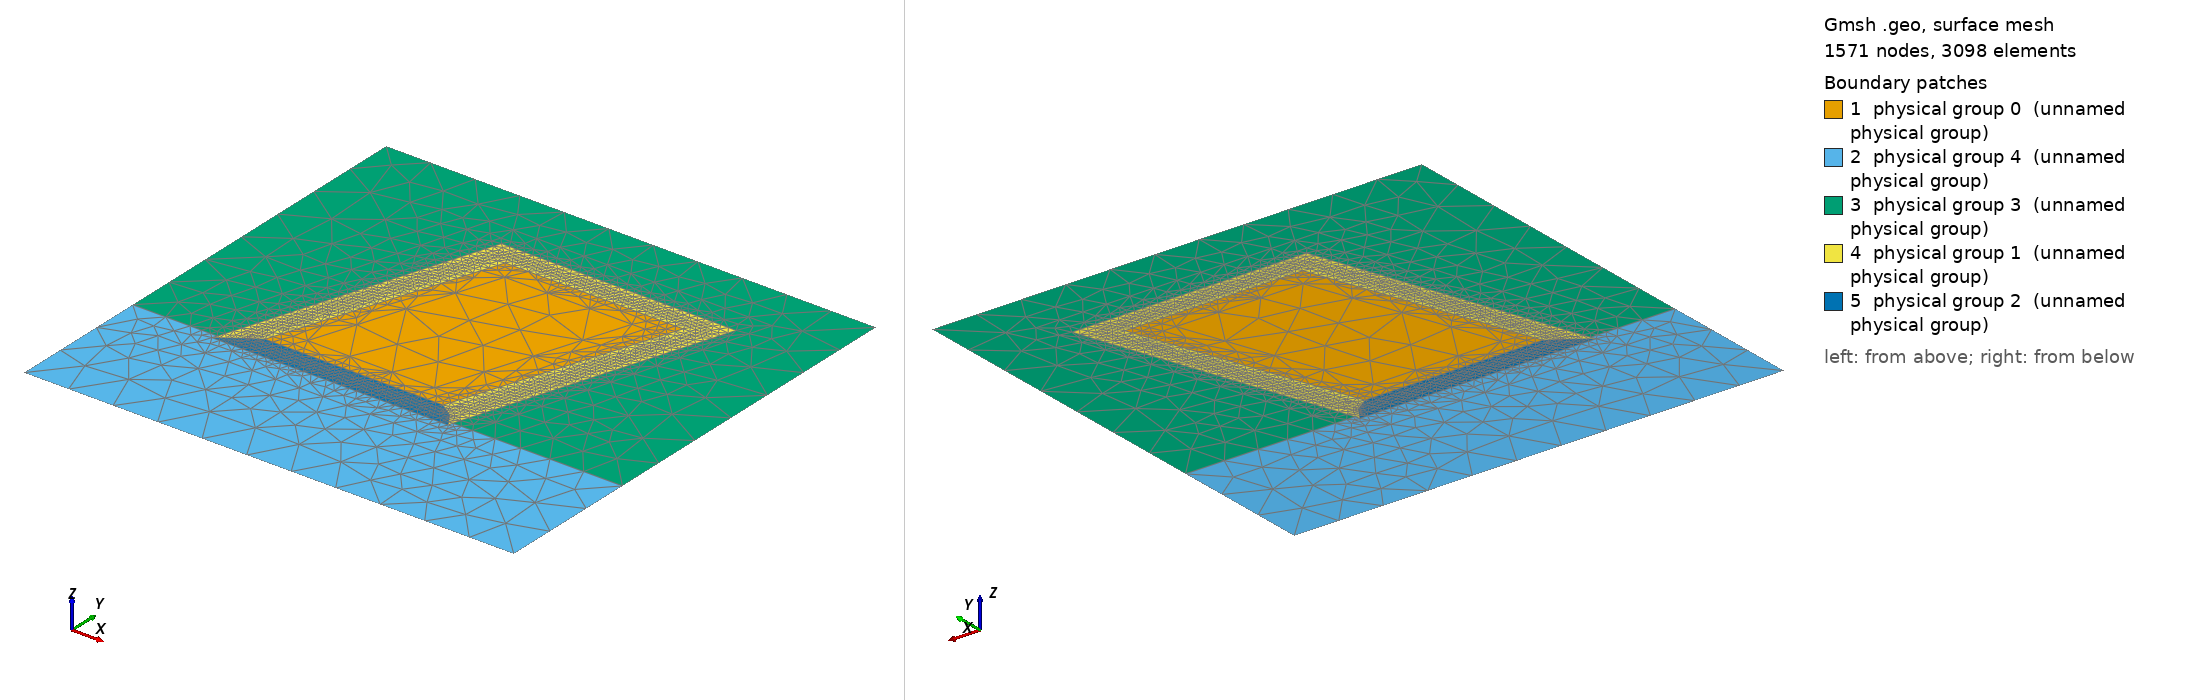

Gmsh geometry script, surface-meshed: 1571 nodes, 3098 surface elements. Boundary patches (legend numbers): 1 physical group 0 (unnamed physical group), 2 physical group 4 (unnamed physical group), 3 physical group 3 (unnamed physical group), 4 physical group 1 (unnamed physical group), 5 physical group 2 (unnamed physical group). Left view from above one corner, right view from below the opposite corner. Legend entries are the model's physical surfaces. The drawing asked Gmsh for element sizes between 1% and 20% of the model's largest extent; the script's own settings can give other sizes.

=== detailed_mesh.geo (drawn) ===
cl__1 = 100;
cl__2 = 1;
scaling_factor = 1;
ds_1 = scaling_factor/12;
ds_2 = scaling_factor/12;
ds_3 = scaling_factor/2;
ds_4 = scaling_factor/4;
ds_f= scaling_factor/36;
Point(1) = {2.050*scaling_factor, -1.500*scaling_factor, 0, ds_1};
Point(2) = {3.850*scaling_factor, -1.500*scaling_factor, 0, ds_1};
Point(6) = {3.050*scaling_factor, -3.000*scaling_factor, 0, ds_1};
Point(7) = {1.250*scaling_factor, -3.000*scaling_factor, 0, ds_1};
Point(8) = {1.8181*scaling_factor, -1.25*scaling_factor, 0, ds_2};
Point(9) = {4.3102*scaling_factor, -1.25*scaling_factor, 0, ds_2};
Point(10) = {3.2977*scaling_factor, -3.25*scaling_factor, 0, ds_2};
Point(11) = {0.7898*scaling_factor, -3.25*scaling_factor, 0, ds_2};
Point(22) = {0*scaling_factor, -3.5*scaling_factor, 0*scaling_factor, ds_3};
Point(23) = {0.9*scaling_factor, -3.5*scaling_factor, 0*scaling_factor, ds_2};
Point(24) = {3.4*scaling_factor, -3.5*scaling_factor, 0*scaling_factor, ds_2};
Point(25) = {5.2*scaling_factor, -3.5*scaling_factor, 0*scaling_factor, ds_3};

Point(40) = {0.5*scaling_factor, -3.8*scaling_factor, 0*scaling_factor, ds_4};
Point(41) = {0.61*scaling_factor, -3.5*scaling_factor, 0*scaling_factor, ds_4};
Point(42) = {1.5*scaling_factor, -0.5*scaling_factor, 0*scaling_factor, ds_4};
Point(43) = {3.5*scaling_factor, -3.8*scaling_factor, 0*scaling_factor, ds_4};
Point(44) = {3.61*scaling_factor, -3.5*scaling_factor, 0*scaling_factor, ds_4};
Point(45) = {4.5*scaling_factor, -0.5*scaling_factor, 0*scaling_factor, ds_4};

Line(1) = {1, 2};
Line(2) = {6, 6};
Line(3) = {2, 6};
Line(4) = {6, 7};
Line(5) = {7, 1};
Line(8) = {8, 9};
Line(9) = {9, 24};
Line(10) = {10, 11};
Line(11) = {23, 8};
Line Loop(7) = {1, 3, 4, 5};
Line Loop(12) = {8, 9, 30, 10, -29, 11};
Point(12) = {0, 0, 0, ds_3};
Point(13) = {5.200*scaling_factor, 0*scaling_factor, 0, ds_3};
Point(14) = {5.200*scaling_factor, -5.000*scaling_factor, 0, ds_3};
Point(15) = {0*scaling_factor, -5.000*scaling_factor, 0, ds_3};
Line(14) = {12, 13};
Line(15) = {13, 25};
Line(31) = {25, 14};
Line(16) = {15, 14};
Line(17) = {22, 12};
Line(32) = {15, 22};
Line Loop(18) = {14, 15, -28, 57, -54, -53, -27, 17};
Point(16) = {3.550*scaling_factor, -1.7004*scaling_factor, 0, ds_3};
Point(17) = {1.550*scaling_factor, -2.8008*scaling_factor, 0, ds_3};
Point(30) = {2.9  *scaling_factor, -2.8008*scaling_factor, 0, ds_3};
Point(31) = {2.2  *scaling_factor, -1.7004*scaling_factor, 0, ds_3};
//Printf("-1.7004*scaling_factor = ",-1.7004*scaling_factor);
Line(40) = {16, 31};
Line(41) = {31, 17};
Line(42) = {17, 30};
Line(43) = {30, 16};
Line Loop(21) = {-40,-43,-42,-41};
Plane Surface(22) = {21, 7};
Plane Surface(23) = {21};

Point(18) = {1.9, -1.4, 0, ds_f};
Point(19) = {3.2, -3.1, 0, ds_f};
Point(20) = {1, -3.1, 0, ds_f};
Point(21) = {4.1, -1.4, 0, ds_f};
Line(23) = {18, 21};
Line(24) = {21, 19};
Line(25) = {19, 20};
Line(26) = {20, 18};
Line Loop(27) = {23, 24, 25, 26};

Line(27) = {22, 41};
Line(28) = {44, 25};
Line(29) = {23, 11};
Line(30) = {24, 10};

Line(50) = {41, 23};
Line(51) = {24, 44};
Line(52) = {40, 41};
Line(53) = {41, 42};
Line(54) = {42, 45};
Line(55) = {40, 43};
Line(56) = {43, 44};
Line(57) = {44, 45};

Line Loop(28) = {27, -52, 55, 56, 28, 31, -16, 32};
Line Loop(29) = {50, 29, -10, -30, 51, -56, -55, 52};
Line Loop(30) = {53, 54, -57, -51, -9, -8, -11, -50};
Plane Surface(31) = {28};
Plane Surface(32) = {29};
Plane Surface(13) = {7, 27};
Plane Surface(30) = {27, 12};
Plane Surface(33) = {18};
Plane Surface(34) = {30};

//+
Translate {0, 0.5, 0} {
  Point{8}; Point{9}; Point{21}; Point{2}; Point{1}; Point{18}; Point{16}; Point{31};
}

//+
Translate {0, -0.3, 0} {
  Point{17}; Point{30}; Point{7}; Point{20}; Point{11}; Point{6}; Point{19}; Point{10};
}

//+
Translate {0.09, 0, 0} {
  Point{11}; Point{10}; Point{20}; Point{19}; Point{6}; Point{2};
}
//+
Translate {-0.01, -0.01, 0} {
  Point{42}; Point{45}; Point{8}; Point{9}; Point{18}; Point{21}; Point{1}; Point{2}; Point{31}; Point{16};
}

//+
Line(58) = {11, 20};
//+
Line(59) = {20, 7};
//+
Line(60) = {6, 19};
//+
Line(61) = {19, 10};
//+

//+
Delete {
  Surface{13};
}
//+
Delete {
  Surface{30};
}

//+
Line Loop(31) = {11, 8, 9, 30, -61, -60, -3, -1, -5, -59, -58, -29};
//+
Line Loop(32) = {5, 1, 3, 60, -24, -23, -26, 59};
//+
Plane Surface(35) = {32};
//+
Line Loop(33) = {58, 26, 23, 24, 61, -30, -9, -8, -11, 29};
//+
Plane Surface(36) = {33};
//+
Line Loop(34) = {59, -4, 60, 25};
//+
Plane Surface(37) = {34};
//+
Line Loop(35) = {25, -58, -10, -61};
//+
Plane Surface(38) = {35};


Physical Line(0) = {14};                     // top
Physical Line(1) = {15,31};                  // right
Physical Line(2) = {16};                     // bottom
Physical Line(3) = {17,32};                  // left
Physical Line(4) = {23, 24, 26};             //fault_core
Physical Line(5) = {27,50,29,10,30,51,28};   //basement_heat
Physical Line(6) = {25};                     //fault_bottom
Physical Line(7) = {8, 9, 11, 3, 1, 5, 4};   //fault_bounds_top
Physical Line(8) = {30, 10, 29};             //fault_bounds_bott


Physical Surface(0) = {22,23};              // inside
Physical Surface(1) = {35,36};              // fault_top
Physical Surface(2) = {37,38};              //fault_bottom
Physical Surface(3) = {34,33};              // outside_top
Physical Surface(4) = {32,31};              // outside_bottom
